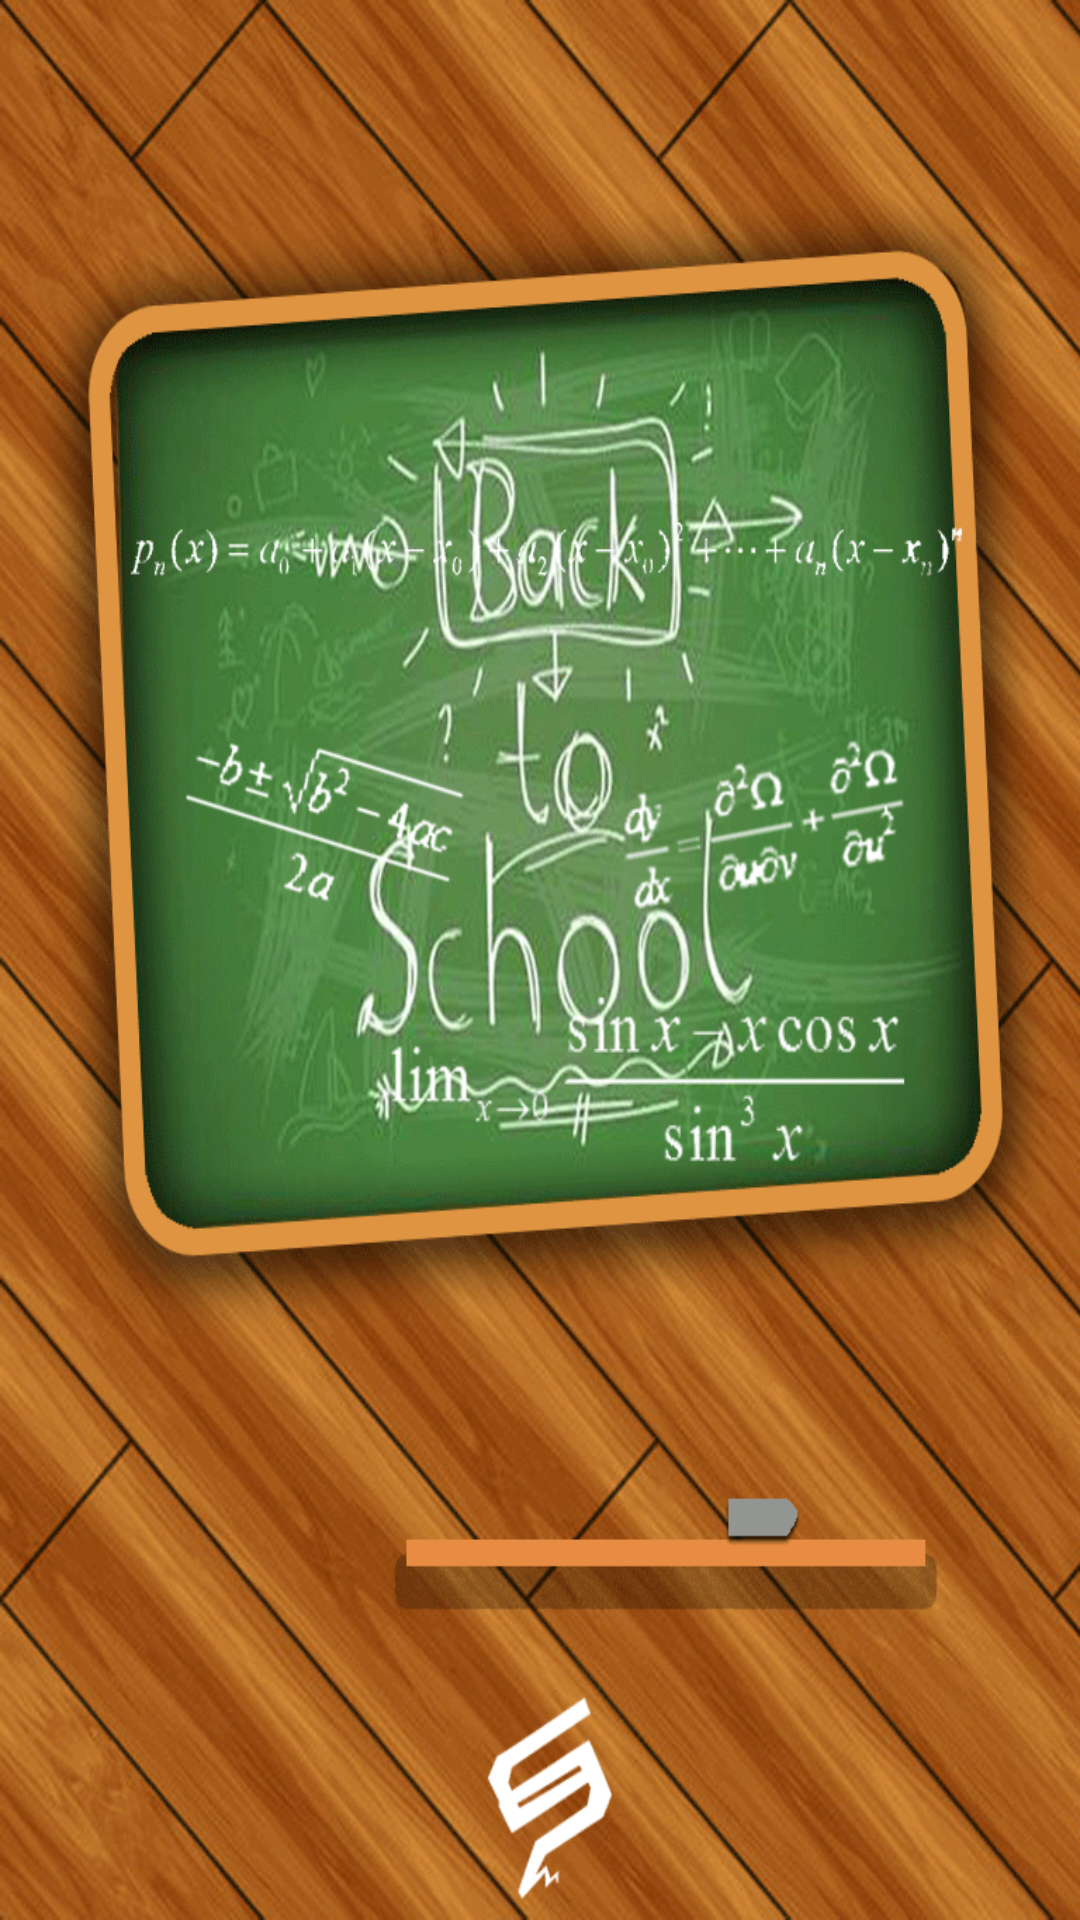

Android layout source for this screen:
<!-- AndroidManifest.xml: application theme AppTheme -->
<!-- res/layout/index_layout.xml -->
<?xml version="1.0" encoding="utf-8"?>
<LinearLayout xmlns:android="http://schemas.android.com/apk/res/android"
    android:orientation="vertical" android:layout_width="match_parent"
    android:layout_height="match_parent">

    <ImageView
        android:layout_width="fill_parent"
        android:layout_height="fill_parent"
        android:background="@drawable/index"/>

</LinearLayout>
<!-- resources referenced by this layout -->
<resources>
  <!-- drawable index: png bitmap (drawable, 406505 bytes) -->
  <style name="AppTheme" parent="android:Theme.Holo.Light.DarkActionBar">
          <item name="android:actionBarStyle">@style/ActionBar</item>
      </style>
  <style name="ActionBar" parent="android:Widget.ActionBar">
          <item name="android:background">@color/aquanmarine</item>
          <item name="android:icon">@android:color/transparent</item>
          <item name="android:titleTextStyle">@style/ActionBar.TitleText</item>
      </style>
  <color name="aquanmarine">#7fffd4</color>
  <style name="ActionBar.TitleText" parent="android:TextAppearance.Holo.Widget.ActionBar.Title">
          <item name="android:textColor">@android:color/white</item>
          <item name="android:textSize">18sp</item>
      </style>
</resources>
